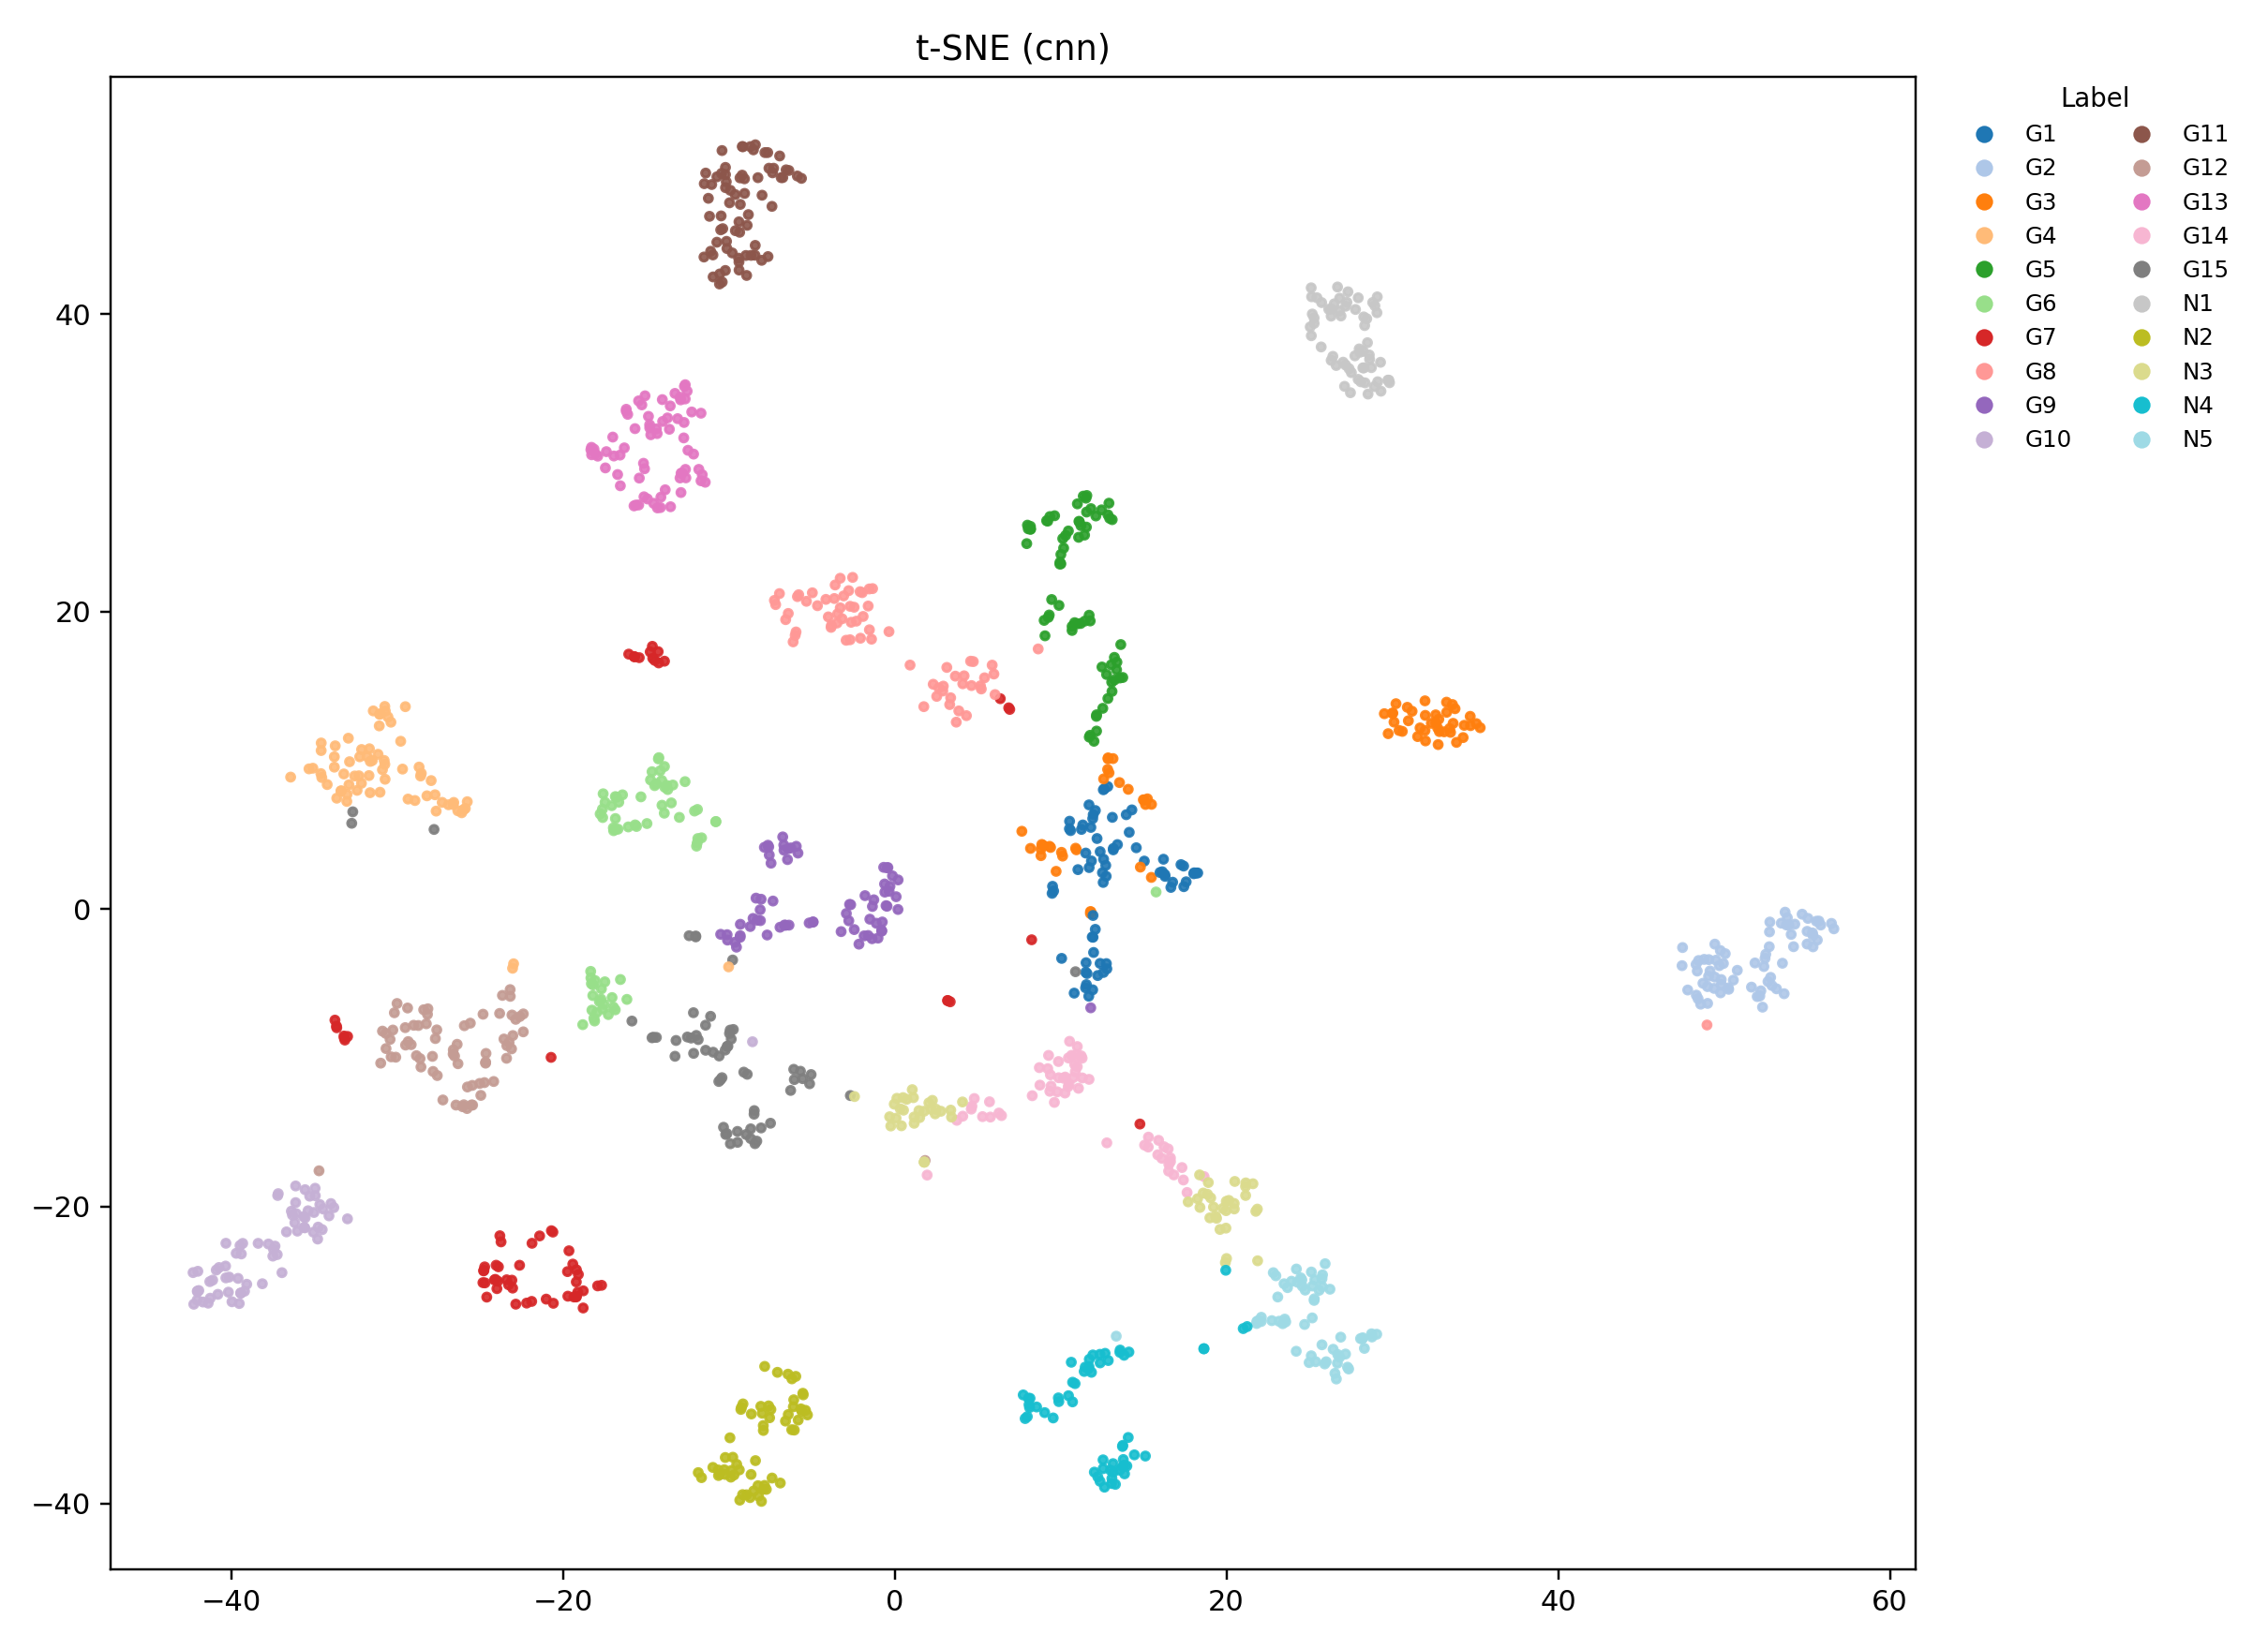

Values plotted in this chart, from the file beside it:
x, y, label_index, label
17.43, 1.502, 0, G1
11.96, -1.901, 0, G1
13.96, 6.342, 0, G1
9.517, 1.525, 0, G1
14.3, 6.664, 0, G1
11.51, -5.299, 0, G1
16.76, 1.8, 0, G1
12.85, 8.234, 0, G1
11.54, -3.614, 0, G1
16.65, 1.451, 0, G1
11.72, 7.002, 0, G1
9.581, 1.21, 0, G1
13.12, 6.164, 0, G1
11.52, -4.254, 0, G1
17.57, 1.828, 0, G1
11.97, 6.35, 0, G1
10.07, -3.322, 0, G1
15.05, 3.22, 0, G1
12.58, 8.018, 0, G1
11.99, -2.925, 0, G1
9.491, 1.053, 0, G1
18.27, 2.421, 0, G1
12.64, 8.082, 0, G1
11.91, -1.882, 0, G1
12.39, 3.857, 0, G1
14.14, 5.156, 0, G1
10.82, -5.658, 0, G1
11.05, 2.647, 0, G1
16.3, 2.195, 0, G1
12.1, 6.621, 0, G1
-32.99, -20.84, 9, G10
-33.99, -19.81, 9, G10
-33.82, -20.09, 9, G10
-36.67, -21.72, 9, G10
-37.2, -19.27, 9, G10
-34.79, -22.2, 9, G10
-35.55, -18.88, 9, G10
-36.12, -18.63, 9, G10
-37.17, -19.14, 9, G10
-35.56, -21.44, 9, G10
-35.61, -21.41, 9, G10
-34.76, -21.39, 9, G10
-35.05, -21.74, 9, G10
-36.38, -20.32, 9, G10
-36.12, -19.75, 9, G10
-35.27, -19.31, 9, G10
-34.11, -20.64, 9, G10
-34.93, -19.28, 9, G10
-34.94, -18.78, 9, G10
-34.66, -19.88, 9, G10
-34.45, -20.18, 9, G10
-36.17, -21.1, 9, G10
-35.01, -20.41, 9, G10
-36.01, -21.66, 9, G10
-35.37, -20.29, 9, G10
-36.31, -20.58, 9, G10
-35.54, -20.77, 9, G10
-35.63, -20.69, 9, G10
-36.08, -20.49, 9, G10
-34.52, -21.57, 9, G10
... 1,270 more rows
